3-way image classification set "dataset_organized" from GitHub (prajugopal2005/drycocograding); label vocabulary: grade A, grade B, grade C.

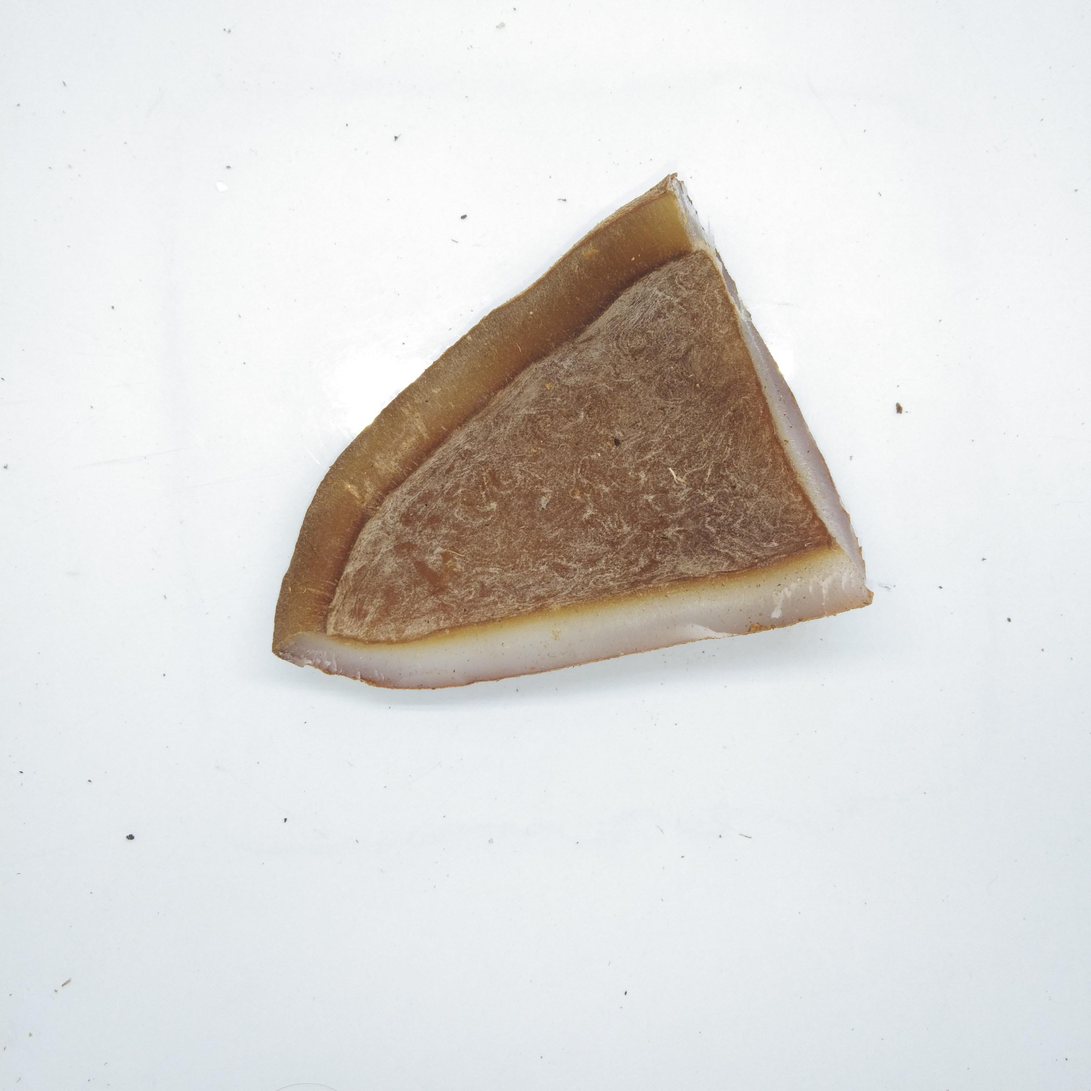
Label: grade B

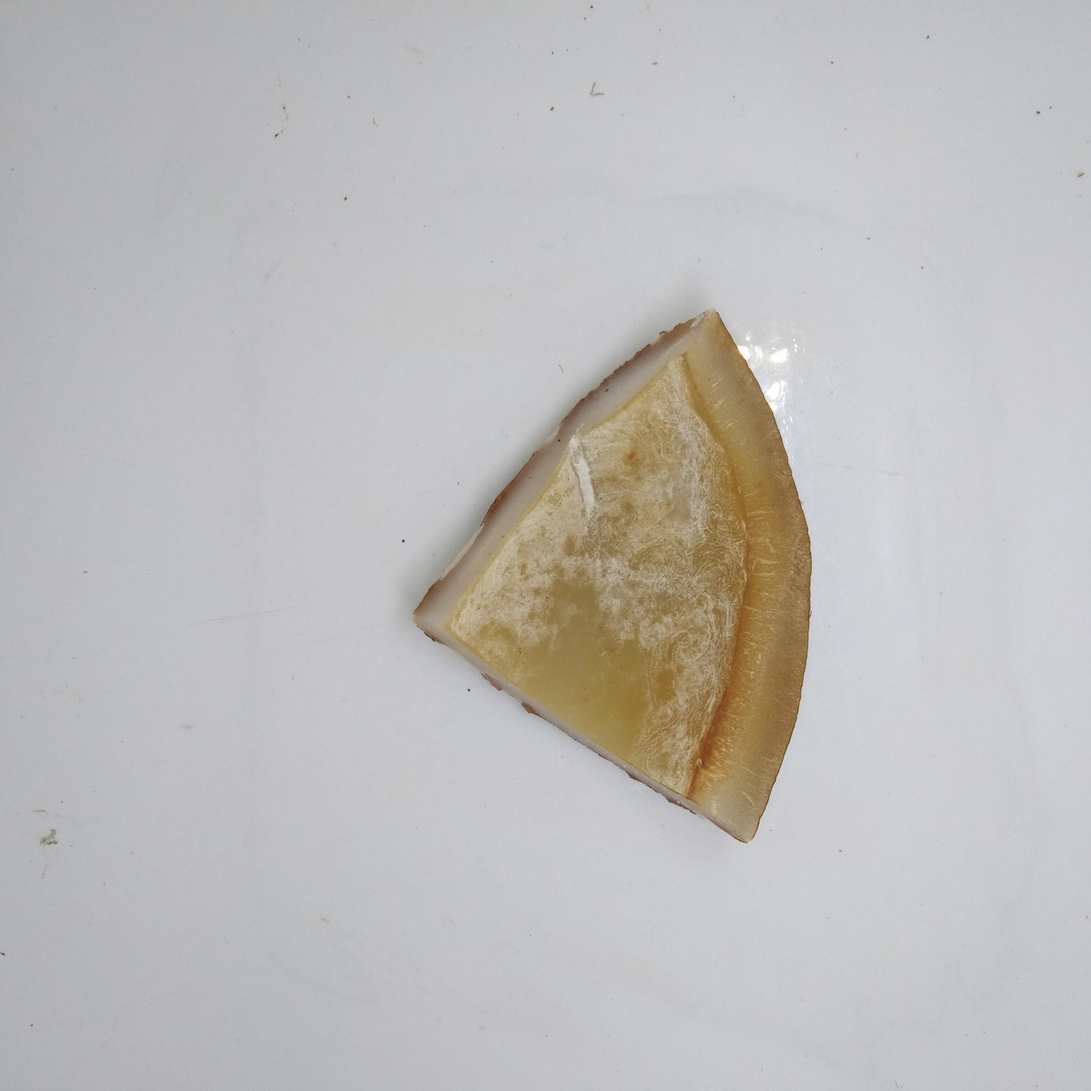
Label: grade A

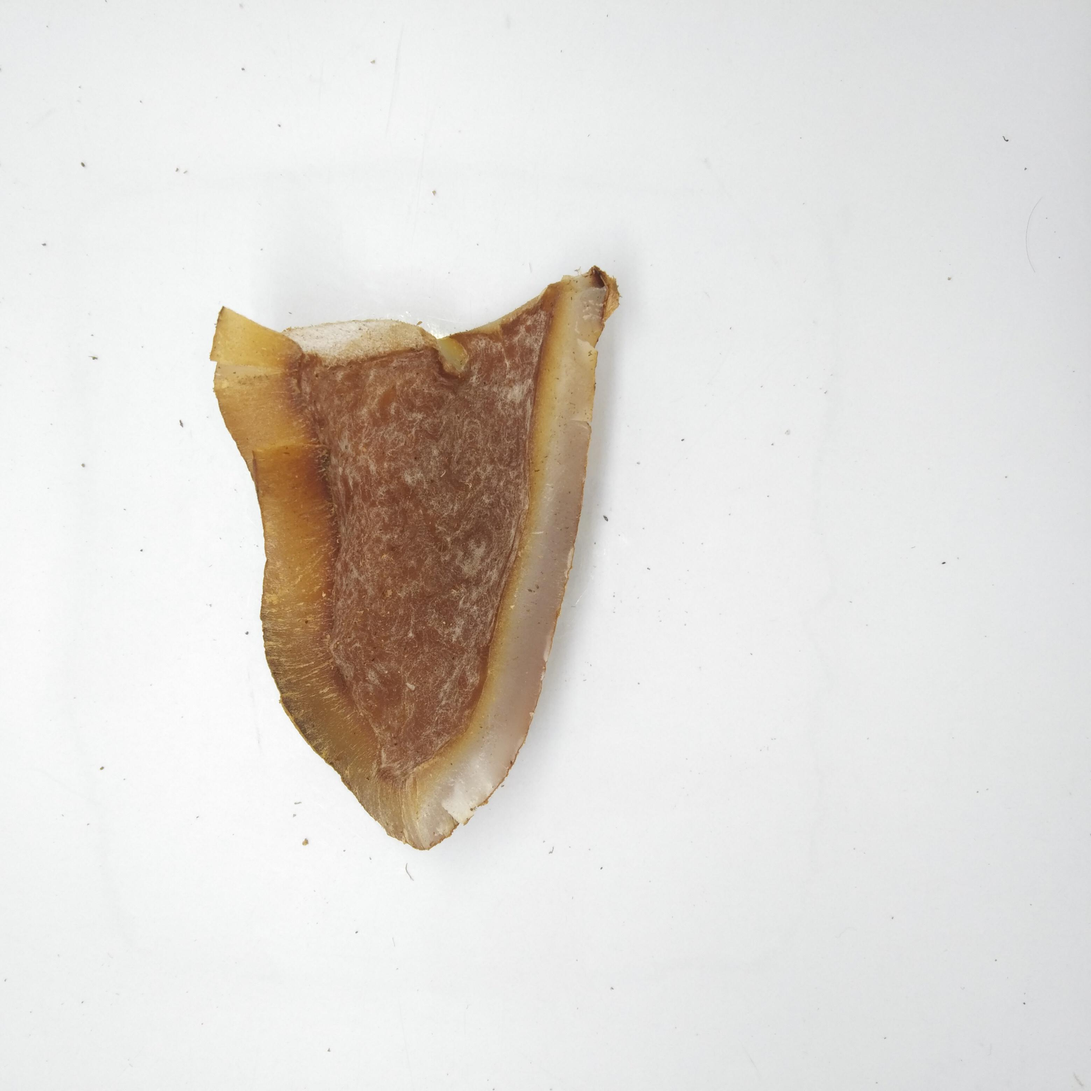
Label: grade B

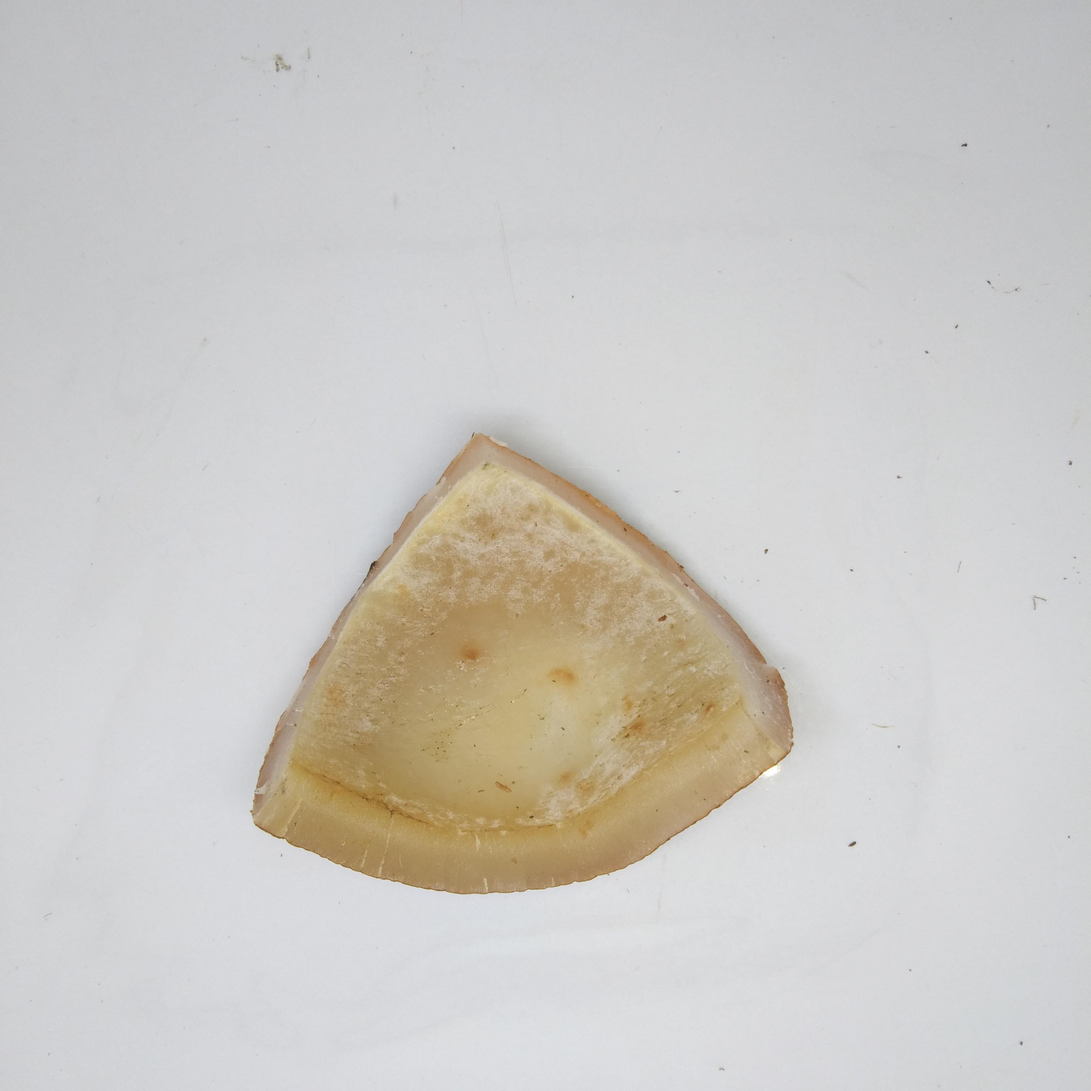
Label: grade A

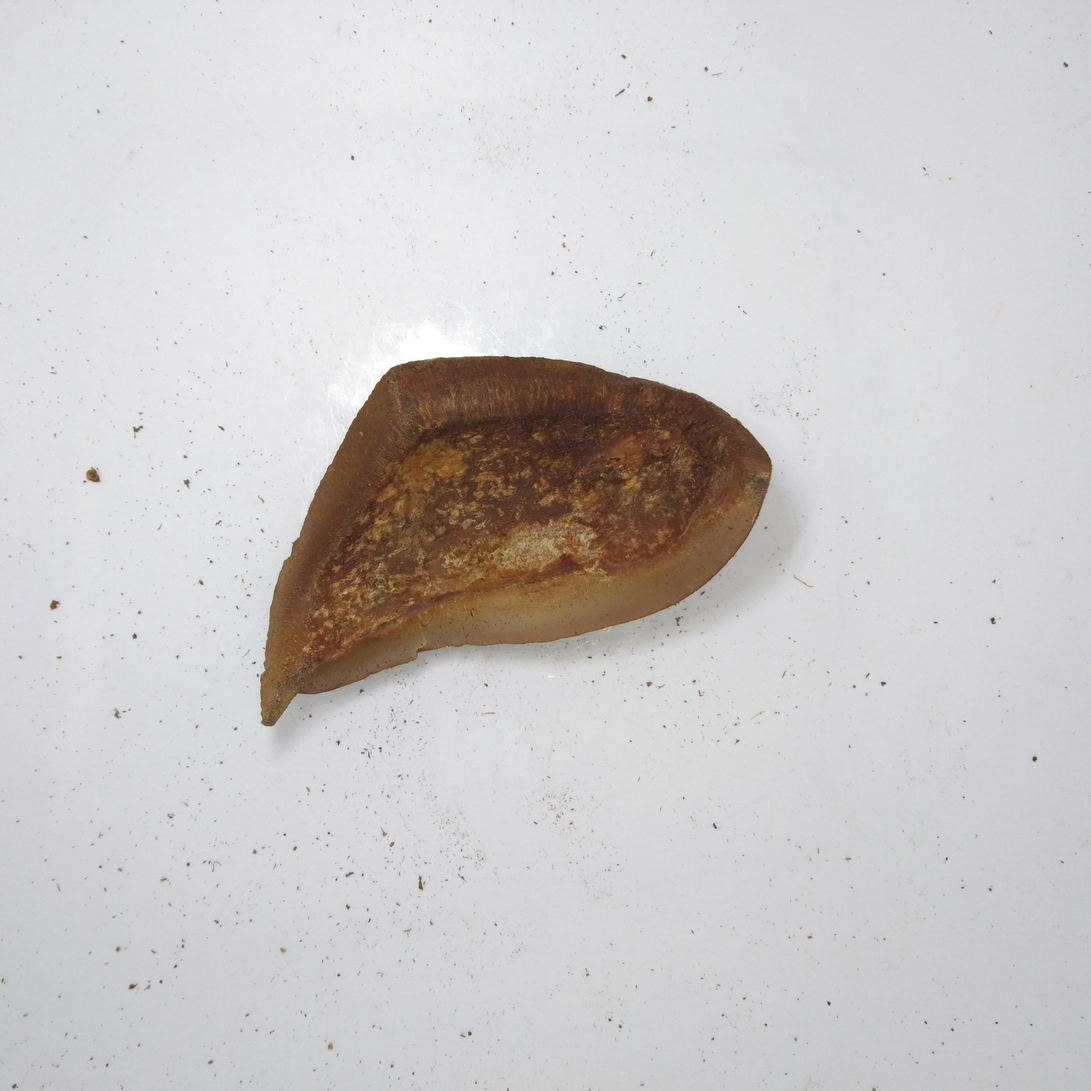
Label: grade C

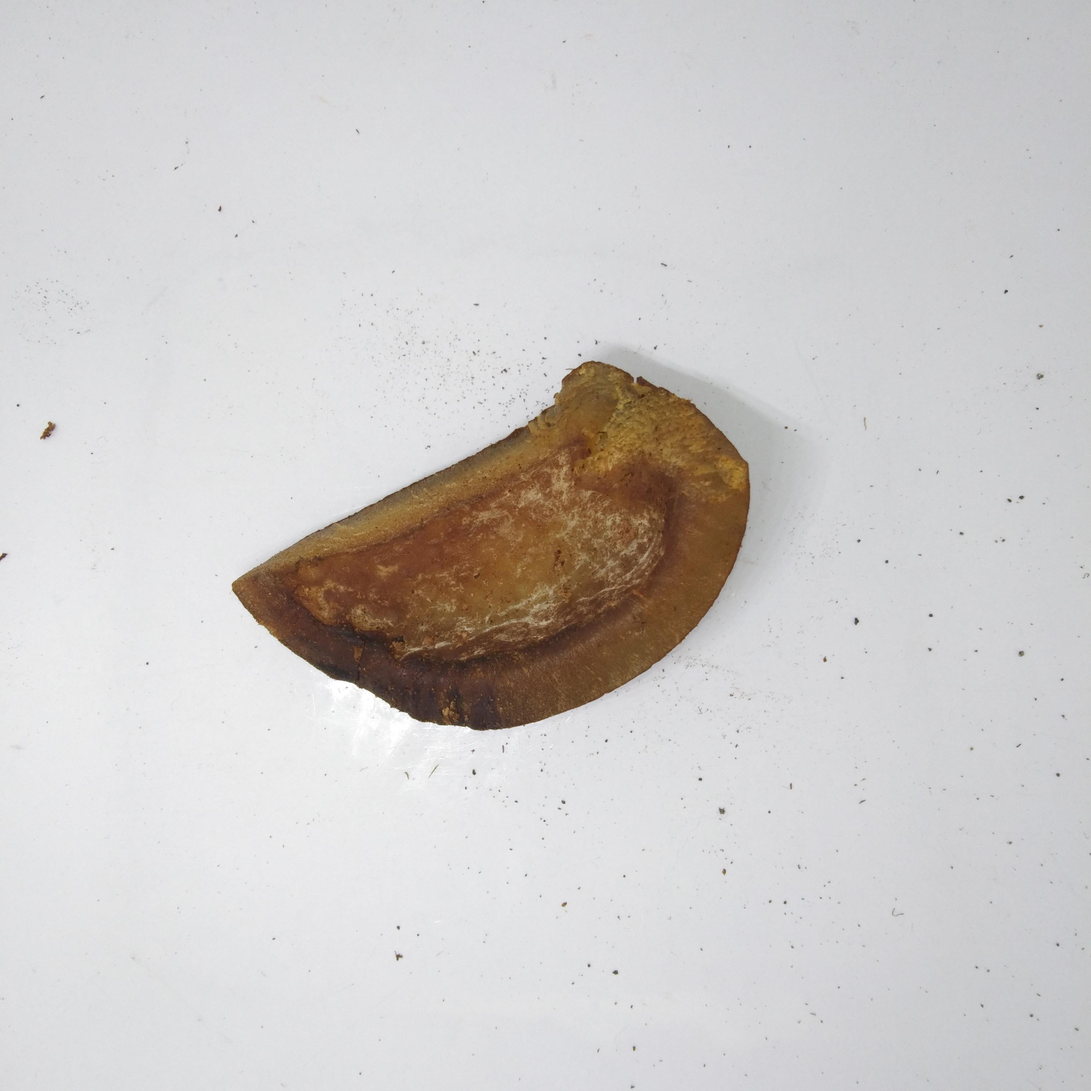
Label: grade C
